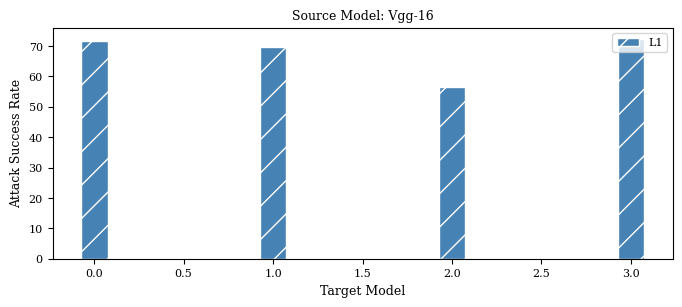

Recreate this plot in Python.
import matplotlib.pyplot as plt
# import seaborn as sns
# import pandas as pd
import numpy as np

def plot_alation():
    target=['Inc-v3','Inc-v4','IncRes-v2','Res-152']
    #old
    # inc_abs=[97.8,68.0,58.9,36.9,49.7,26.9,12.6,5.7]
    # inc_grad=[93.9,56.7,54.5,37.8,45.0,29.0,21.8,12.4]
    # inc_ens_grad=[98.0,81.4,79.7,60.2,69.6,48.8,33.4,17.5]
    #old
    # vgg_abs=[71.7,71.9,56.6,72.1,92.7,48.5,32.0,54.1]
    # vgg_grad=[89.0,88.6,84.6,89.8,99.9,73.3,55.1,76.5]
    # vgg_ens_grad=[94.5,95.7,92.3,95.5,100.0,82.3,64.8,85.9]
    #new
    # inc_abs=[90.1, 59.2, 52.8, 32.3, 40.0, 25.6, 11.8, 5.5]
    # inc_grad=[93.3, 58.0, 56.0, 38.6, 49.8, 30.5, 24.6, 13.1]
    # inc_ens_grad=[98.1, 83.4, 80.7, 62.7, 72.1, 54.4, 36.2, 18.6]
    #new
    vgg_abs=[71.5,69.6,56.4,72.4]
    # vgg_grad=[90.3,91.0,87.4,90.6,99.5,78.7,76.2,59.6]
    # vgg_ens_grad=[95.5, 96.2, 92.5, 95.0,99.9,84.8,79.6,61.1]

    fig, ax=plt.subplots(figsize=(8,3))

    x=np.arange(len(target))
    width=0.15

    # plt.bar(x,inc_abs,width=width,hatch = '/',edgecolor = 'white',label='L1',color='steelblue')
    # plt.bar(x+width,inc_grad,width=width,hatch='\\',edgecolor = 'white',label='L2',color='indianred',tick_label=target)
    # plt.bar(x+2*width,inc_ens_grad,width=width,hatch='.',edgecolor = 'white',label='L3',color='darkseagreen')

    plt.bar(x,vgg_abs,width=width,hatch = '/',edgecolor = 'white',label='L1',color='steelblue')
    # plt.bar(x+width,vgg_grad,width=width,hatch='\\',edgecolor = 'white',label='L2',color='indianred',tick_label=target)
    # plt.bar(x+2*width,vgg_ens_grad,width=width,hatch='.',edgecolor = 'white',label='L3',color='darkseagreen')

    # ax.spines['top'].set_visible(False)
    # ax.spines['right'].set_visible(False)
    # plt.grid(axis='y',linestyle='-.', linewidth=1,color='lightgray')

    #Times New Roman
    plt.xticks(rotation=0)
    plt.tick_params(labelsize=8)
    labels = ax.get_xticklabels() + ax.get_yticklabels()
    [label.set_fontname('serif') for label in labels]

    plt.legend(loc="upper right",prop={"family" : "serif",  'size':8})  # 防止label和图像重合显示不出来
    # plt.rcParams['font.sans-serif'] = ['SimHei']  # 用来正常显示中文标签
    plt.ylabel('Attack Success Rate', fontdict={'family':'serif','size': 9})
    plt.xlabel('Target Model',fontdict={'family':'serif','size': 9})
    # plt.title("Source Model: Inc-v3",fontdict={'family':'serif','size': 9})
    plt.title('Source Model: Vgg-16',fontdict={'family':'serif','size': 9})
    plt.show()




if __name__ == '__main__':
    # plot_ens_prob()
    # plot_heatmap()
    # hyper_plot()
    # layer_plot()
    plot_alation()
